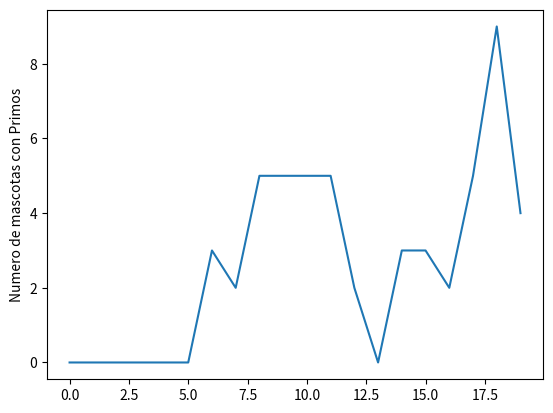

Write the Python code that produced this figure.
import matplotlib.pyplot as plt
plt.plot([0,0,0,0,0,0,3,2,5,5,5,5,2,0,3,3,2,5,9,4])
plt.ylabel('Numero de mascotas con Primos')
plt.savefig('temp.png')
plt.show()
